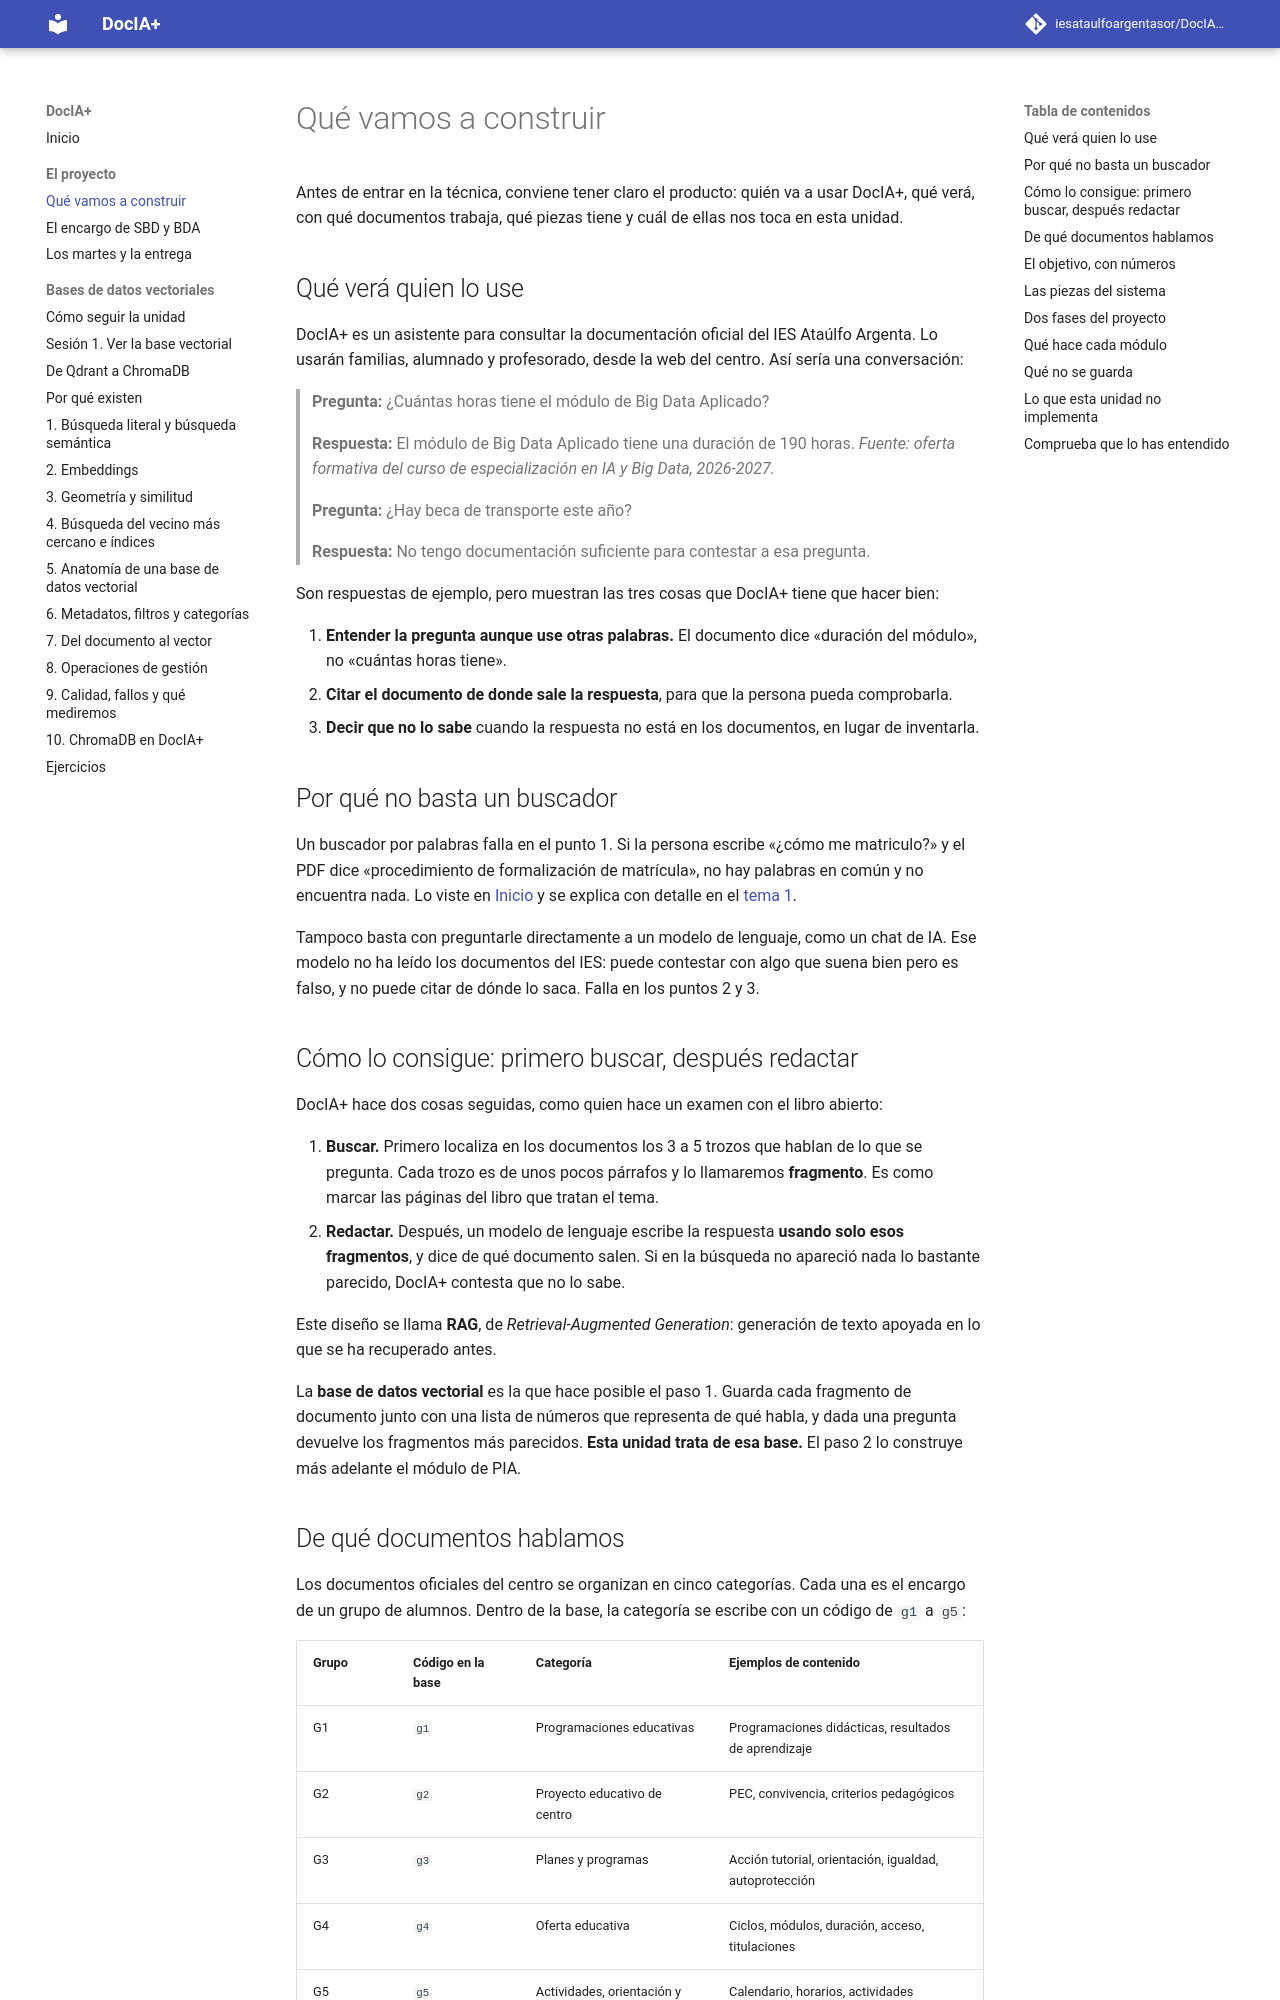

repository: iesataulfoargentasor/DocIA-Plus · page: 00-proyecto/que-vamos-a-construir/index.html · generator: mkdocs

# Qué vamos a construir

Antes de entrar en la técnica, conviene tener claro el producto: quién va a usar DocIA+, qué verá, con qué documentos trabaja, qué piezas tiene y cuál de ellas nos toca en esta unidad.

## Qué verá quien lo use

DocIA+ es un asistente para consultar la documentación oficial del IES Ataúlfo Argenta. Lo usarán familias, alumnado y profesorado, desde la web del centro. Así sería una conversación:

> **Pregunta:** ¿Cuántas horas tiene el módulo de Big Data Aplicado?
>
> **Respuesta:** El módulo de Big Data Aplicado tiene una duración de 190 horas.
> *Fuente: oferta formativa del curso de especialización en IA y Big Data, 2026-2027.*

> **Pregunta:** ¿Hay beca de transporte este año?
>
> **Respuesta:** No tengo documentación suficiente para contestar a esa pregunta.

Son respuestas de ejemplo, pero muestran las tres cosas que DocIA+ tiene que hacer bien:

1. **Entender la pregunta aunque use otras palabras.** El documento dice «duración del módulo», no «cuántas horas tiene».
2. **Citar el documento de donde sale la respuesta**, para que la persona pueda comprobarla.
3. **Decir que no lo sabe** cuando la respuesta no está en los documentos, en lugar de inventarla.

## Por qué no basta un buscador

Un buscador por palabras falla en el punto 1. Si la persona escribe «¿cómo me matriculo?» y el PDF dice «procedimiento de formalización de matrícula», no hay palabras en común y no encuentra nada. Lo viste en [Inicio](../index.md) y se explica con detalle en el [tema 1](../01-bases-vectoriales/01-busqueda-literal-y-semantica.md).

Tampoco basta con preguntarle directamente a un modelo de lenguaje, como un chat de IA. Ese modelo no ha leído los documentos del IES: puede contestar con algo que suena bien pero es falso, y no puede citar de dónde lo saca. Falla en los puntos 2 y 3.

## Cómo lo consigue: primero buscar, después redactar

DocIA+ hace dos cosas seguidas, como quien hace un examen con el libro abierto:

1. **Buscar.** Primero localiza en los documentos los 3 a 5 trozos que hablan de lo que se pregunta. Cada trozo es de unos pocos párrafos y lo llamaremos **fragmento**. Es como marcar las páginas del libro que tratan el tema.
2. **Redactar.** Después, un modelo de lenguaje escribe la respuesta **usando solo esos fragmentos**, y dice de qué documento salen. Si en la búsqueda no apareció nada lo bastante parecido, DocIA+ contesta que no lo sabe.

Este diseño se llama **RAG**, de *Retrieval-Augmented Generation*: generación de texto apoyada en lo que se ha recuperado antes.

La **base de datos vectorial** es la que hace posible el paso 1. Guarda cada fragmento de documento junto con una lista de números que representa de qué habla, y dada una pregunta devuelve los fragmentos más parecidos. **Esta unidad trata de esa base.** El paso 2 lo construye más adelante el módulo de PIA.
